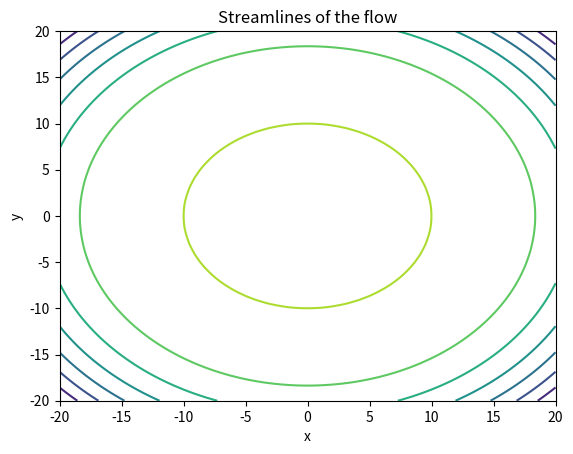

Write Python code to recreate this figure.
# -*- coding: utf-8 -*-
"""
Created on Wed Dec  7 16:22:05 2022

[redacted]
"""

import numpy as np
from matplotlib import pyplot as plt
import math

A = 1
rf = 10
zf = 10

x = np.linspace(-20,20,100)
y = np.linspace(-20,20,100)

a = 10

xg, yg = np.meshgrid(x,y)

psi = np.zeros((len(x),len(y)))

for i in range(len(x)):
    for j in range(len(y)):
        R2 = xg[i,j]**2 + yg[i,j]**2
        psi[i,j] = A*a**4/10 * (R2/a**2) * (1-(R2/a**2))
        
fig, ax = plt.subplots()
ax.contour(xg, yg, psi) 
ax.set_title('Streamlines of the flow')
ax.set_xlabel('x')
ax.set_ylabel('y')
        